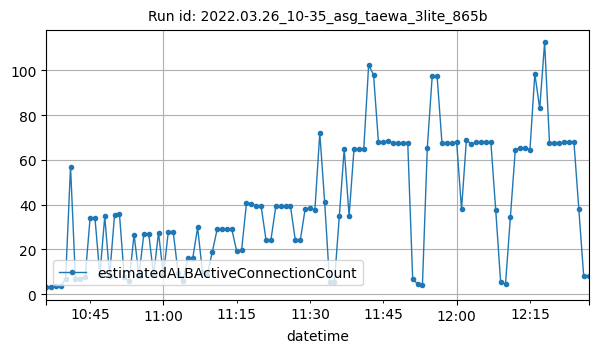

Source data for this figure (header and first rows):
datetime, estimatedALBActiveConnectionCount
2022-03-26T10:36:00Z, 3
2022-03-26T10:37:00Z, 3
2022-03-26T10:38:00Z, 3.5
2022-03-26T10:39:00Z, 3.5
2022-03-26T10:40:00Z, 7
2022-03-26T10:41:00Z, 57
2022-03-26T10:42:00Z, 7
2022-03-26T10:43:00Z, 7
2022-03-26T10:44:00Z, 7.75
2022-03-26T10:45:00Z, 34
2022-03-26T10:46:00Z, 34
2022-03-26T10:47:00Z, 8.5
2022-03-26T10:48:00Z, 34.75
2022-03-26T10:49:00Z, 8.25
2022-03-26T10:50:00Z, 35.25
2022-03-26T10:51:00Z, 36
2022-03-26T10:52:00Z, 7.5
2022-03-26T10:53:00Z, 5.75
2022-03-26T10:54:00Z, 26.67
2022-03-26T10:55:00Z, 8.333
2022-03-26T10:56:00Z, 27
2022-03-26T10:57:00Z, 27
2022-03-26T10:58:00Z, 8.5
2022-03-26T10:59:00Z, 27.5
2022-03-26T11:00:00Z, 8.5
2022-03-26T11:01:00Z, 27.83
2022-03-26T11:02:00Z, 28
2022-03-26T11:03:00Z, 9.667
2022-03-26T11:04:00Z, 6
2022-03-26T11:05:00Z, 16.12
2022-03-26T11:06:00Z, 16
2022-03-26T11:07:00Z, 29.83
2022-03-26T11:08:00Z, 9.833
2022-03-26T11:09:00Z, 9
2022-03-26T11:10:00Z, 18.83
2022-03-26T11:11:00Z, 29
2022-03-26T11:12:00Z, 29
2022-03-26T11:13:00Z, 29
2022-03-26T11:14:00Z, 29
2022-03-26T11:15:00Z, 19.17
2022-03-26T11:16:00Z, 19.67
2022-03-26T11:17:00Z, 40.75
2022-03-26T11:18:00Z, 40.5
2022-03-26T11:19:00Z, 39.25
2022-03-26T11:20:00Z, 39.25
2022-03-26T11:21:00Z, 24.25
2022-03-26T11:22:00Z, 24.25
2022-03-26T11:23:00Z, 39.25
2022-03-26T11:24:00Z, 39.25
2022-03-26T11:25:00Z, 39.25
2022-03-26T11:26:00Z, 39.25
2022-03-26T11:27:00Z, 24
2022-03-26T11:28:00Z, 24
2022-03-26T11:29:00Z, 38
2022-03-26T11:30:00Z, 38.5
2022-03-26T11:31:00Z, 37.75
2022-03-26T11:32:00Z, 72
2022-03-26T11:33:00Z, 41
2022-03-26T11:34:00Z, 5.5
2022-03-26T11:35:00Z, 5.5
... 52 more rows
